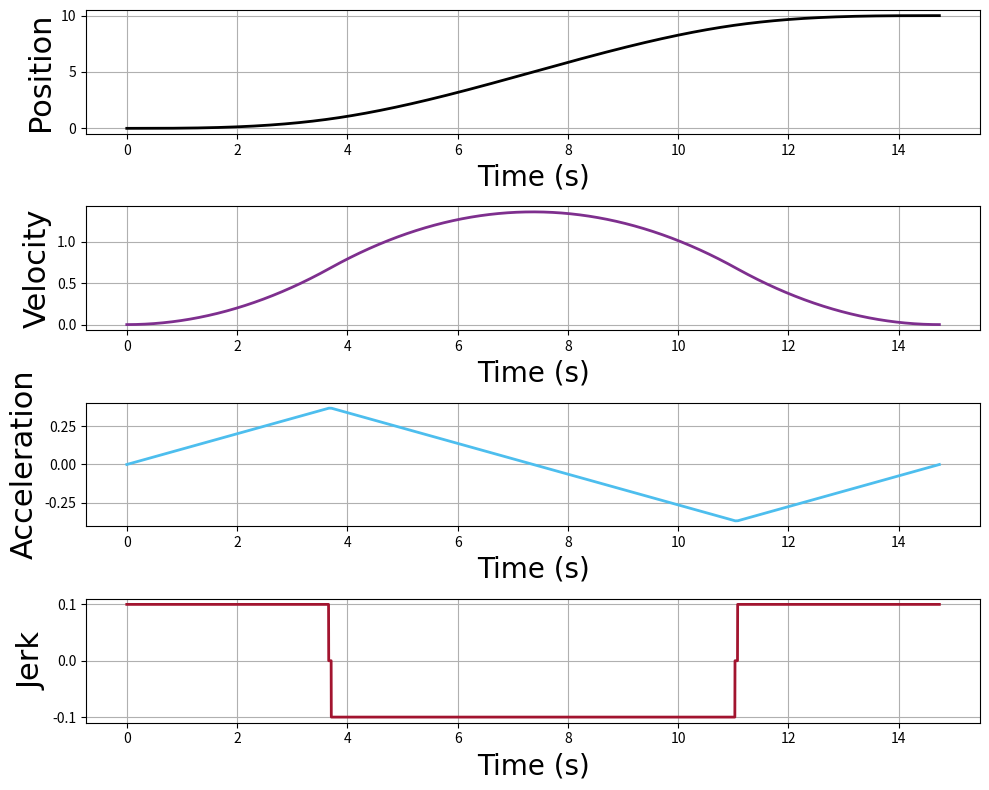

The matplotlib source for this figure:
import numpy as np
import sys, os
import matplotlib.pyplot as plt
from decimal import *
from mpl_toolkits.mplot3d import Axes3D
import pandas as pd
class SevenSegmentTrajectory:
    def __init__(self):
        # Input data
        self.dec = 16
        getcontext().prec = self.dec
        self.TrajectoryType = 'q2q'
        self.InitialPosition = np.array([1, 3, 8])  # [x, y, z]
        self.FinalPosition = np.array([4, 6, 9])    # [x, y, z]
        self.q0 = 0
        self.q1 = 10
        self.v0 = 1
        self.v1 = 0
        self.v_max = 10
        self.a_max = 10
        self.j_max = 30
        self.dt = 0.001
        self.lambda_val = Decimal('0.99')
        self.Error = []
        self.TimeTrajectory = []
        self.q = []
        self.v = []
        self.a = []
        self.j = []
        self.Position = []
        self.Velocity = []
        self.Acceleration = []
        self.Jerk = []
        self.Error_List = []
    
    def m_mod(self,x,y):
        return Decimal(str(x)) % Decimal(str(y))
    
    def build_error_list(self):
        self.Error_List = [
            '',
            'Error = 1 : Initial and final velocities have to be less than maximum velocity (v_max).',
            'Error = 2 : The starting and ending points are the same',
            'Error = 3 : The maximum values of velocity, acceleration, and jerk must be positive',
            'Error = 4 : It is not possible to create Seven Segment trajectory for this case. Please change one of the maximum speed or acceleration or jerk values',
            'Error = 5 : It is not possible to create Seven Segment trajectory for this case. Please change one of the maximum speed or acceleration or jerk values',
            'Error = 6 : (Delta = 0) It is not possible to create Seven Segment trajectory for this case. Please change one of the maximum speed or acceleration or jerk values',
            'Error = 7 : In this case summation of v0 and v1 must not be zero',
            'Error = 8 : It is not possible to create Seven Segment trajectory for this case. Please change one of the maximum speed or acceleration or jerk values',
            'Error = 9 : In this case summation of v0 and v1 must not be zero',
            'Error = 10: It is not possible to create Seven Segment trajectory for this case. Please change one of the maximum speed or acceleration or jerk values',
            'Error = 11: It is not possible to create Seven Segment trajectory for this case. Please change one of the maximum speed or acceleration or jerk values'
        ]

    def coordinate_conversion(self, trajectory_type):
        if trajectory_type == 'p2q':
            self.q0 = 0
            self.q1 = ((self.InitialPosition[0] - self.FinalPosition[0]) ** 2 +
                       (self.InitialPosition[1] - self.FinalPosition[1]) ** 2 +
                       (self.InitialPosition[2] - self.FinalPosition[2]) ** 2) ** Decimal('0.5')
        else:
            m = [(self.FinalPosition[0] - self.InitialPosition[0]) / self.q1,
                 (self.FinalPosition[1] - self.InitialPosition[1]) / self.q1,
                 (self.FinalPosition[2] - self.InitialPosition[2]) / self.q1]
            self.Position = (np.array([self.q]).T * np.transpose(np.array([m]).T)) + np.transpose(self.InitialPosition)
            self.Velocity = (np.array([self.v]).T * np.transpose(np.array([m]).T))
            self.Acceleration = (np.array([self.a]).T * np.transpose(np.array([m]).T))
            self.Jerk = (np.array([self.j]).T * np.transpose(np.array([m]).T))

    def BuildTrajectory(self):
        self.build_error_list()
        
        if self.TrajectoryType == 'p2p':
            self.coordinate_conversion('p2q')
        
        error = 0
        for one_counter in range(1):
            
            if max(self.v0, self.v1) > self.v_max:
                error = 1
                continue
            if self.q0 == self.q1:
                error = 2
                continue
            if min(self.v_max, self.a_max, self.j_max) <= 0:
                error = 3
                continue

            v_min = -self.v_max
            a_min = -self.a_max
            j_min = -self.j_max
            
            try:
                sigma = Decimal('2')
                if self.q1 < self.q0:
                    sigma = np.sign(self.q1 - self.q0)
                    self.q0 = sigma * self.q0
                    self.q1 = sigma * self.q1
                    self.v0 = sigma * self.v0
                    self.v1 = sigma * self.v1
                    
                    self.v_max = Decimal(((sigma + 1) / 2)) * self.v_max + Decimal((sigma - 1) / 2) * v_min
                    v_min = Decimal((sigma + 1) / 2) * v_min + Decimal((sigma - 1) / 2) * self.v_max
                    self.a_max = Decimal((sigma + 1) / 2) * self.a_max + Decimal((sigma - 1) / 2) * a_min
                    a_min = Decimal((sigma + 1) / 2) * a_min + Decimal((sigma - 1) / 2) * self.a_max
                    self.j_max = Decimal((sigma + 1) / 2) * self.j_max + Decimal((sigma - 1) / 2) * j_min
                    j_min = Decimal((sigma + 1) / 2) * j_min + Decimal((sigma - 1) / 2) * self.j_max

                # functions
                Tj_star = min(Decimal(str(np.sqrt(abs(self.v1 - self.v0)) / self.j_max)), self.a_max / self.j_max)

                if Tj_star < self.a_max / self.j_max:
                    if (self.q1 - self.q0) <= Tj_star * (self.v0 + self.v1):
                        error = 4
                        continue
                else:
                    if (self.q1 - self.q0) <= Decimal('0.5') * (self.v0 + self.v1) * (Tj_star + abs(self.v1 - self.v0) / self.a_max):
                        error = 5
                        continue

                # Case 1 v_lim = self.v_max
                if (self.v_max - self.v0) * self.j_max < self.a_max ** 2:
                    Tj_1 = np.sqrt((self.v_max - self.v0) / self.j_max)
                    Ta = 2 * Tj_1
                else:
                    Tj_1 = self.a_max / self.j_max
                    Ta = Tj_1 + (self.v_max - self.v0) / self.a_max

                if (self.v_max - self.v1) * self.j_max < self.a_max ** 2:
                    Tj_2 = np.sqrt((self.v_max + self.v1) / self.j_max)
                    Td = 2 * Tj_2
                else:
                    Tj_2 = self.a_max / self.j_max
                    Td = Tj_2 + (self.v_max - self.v1) / self.a_max
                    
                Tv = (self.q1 - self.q0) / self.v_max - Ta / 2 * (1 + self.v0 / self.v_max) - Td / 2 * (1 + self.v1 / self.v_max)
                # end Case 1

                if Tv <= 0:  # Case 2 v_lim < self.v_max
                    Tv = 0
                    # suppose self.a_max is reached
                    while True:
                        Tj = self.a_max / self.j_max
                        Tj_1 = Tj
                        Tj_2 = Tj

                        delta = self.a_max ** 4 / self.j_max ** 2 + 2 * (self.v0 ** 2 + self.v1 ** 2) + self.a_max * (
                                    4 * (self.q1 - self.q0) - 2 * self.a_max / self.j_max * (self.v0 + self.v1))

                        if delta < 0:
                            error = 6
                            continue

                        Ta = (self.a_max ** 2 / self.j_max - 2 * self.v0 + np.sqrt(delta)) / (2 * self.a_max)

                        Td = (self.a_max ** 2 / self.j_max - 2 * self.v1 + np.sqrt(delta)) / (2 * self.a_max)

                        if Ta < 0:
                            if (self.v1 + self.v0) == 0:
                                error = 7
                                continue
                            Ta = 0
                            Tj_1 = 0
                            Td = 2 * ((self.q1 - self.q0) / (self.v1 + self.v0))
                            Tj_2 = (self.j_max * (self.q1 - self.q0) - np.sqrt(
                                    self.j_max * (self.j_max * (self.q1 - self.q0) ** 2 + (self.v1 + self.v0) ** 2 * (
                                    self.v1 - self.v0)))) / (self.j_max * (self.v1 + self.v0))
                            if Tj_2 <= 0:
                                error = 8
                                continue
                            break

                        if Td < 0:
                            if (self.v1 + self.v0) == 0:
                                error = 9
                                continue
                            Td = 0
                            Tj_2 = 0
                            Ta = 2 * ((self.q1 - self.q0) / (self.v1 + self.v0))
                            Tj_1 = (self.j_max * (self.q1 - self.q0) - np.sqrt(
                                    self.j_max * (self.j_max * (self.q1 - self.q0) ** 2 - (self.v1 + self.v0) ** 2 * (
                                    self.v1 - self.v0)))) / (self.j_max * (self.v1 + self.v0))

                            if Tj_1 <= 0:
                                error = 10
                                continue

                            if Ta < 0:
                                Ta = 0
                                Tj_1 = 0
                                Td = 2 * ((self.q1 - self.q0) / (self.v1 + self.v0))
                                Tj_2 = (self.j_max * (self.q1 - self.q0) - np.sqrt(
                                        self.j_max * (self.j_max * (self.q1 - self.q0) ** 2 + (self.v1 + self.v0) ** 2 * (
                                        self.v1 - self.v0)))) / (self.j_max * (self.v1 + self.v0))
                                if Tj_2 <= 0:
                                    error = 11
                                    continue

                                break
                            break

                        if Ta < 2 * Tj or Td < 2 * Tj:
                            self.a_max = self.lambda_val * self.a_max
                        else:
                            break

                T = Ta + Tv + Td
                a_lim_a = self.j_max * Tj_1
                a_lim_d = -self.j_max * Tj_2
                v_lim = self.v1 - (Td - Tj_2) * a_lim_d
                
                Time_P1 = np.arange(0, ((Tj_1 - self.dt)-self.m_mod(Tj_1,self.dt)) + Decimal('0.00001'), self.dt)
                Time_P2 = np.arange((Tj_1-self.m_mod(Tj_1,self.dt)), (((Ta -Tj_1)-self.dt)-self.m_mod(Ta -Tj_1,self.dt)) + Decimal('0.00001'), self.dt)
                Time_P3 = np.arange(((Ta - Tj_1)-self.m_mod(Ta - Tj_1,self.dt)), ((Ta - self.dt)-self.m_mod(Ta,self.dt)) + Decimal('0.00001'), self.dt)
                Time_P4 = np.arange((Ta-self.m_mod(Ta,self.dt)), (((Ta + Tv) - self.dt)-self.m_mod(Ta+Tv,self.dt)) + Decimal('0.00001'), self.dt)
                Time_P5 = np.arange(((T - Td)-self.m_mod(T - Td,self.dt)), (((T - Td + Tj_2)-self.dt)-self.m_mod(T - Td + Tj_2,self.dt)) + Decimal('0.00001'), self.dt)
                Time_P6 = np.arange(((T - Td + Tj_2)-self.m_mod(T - Td + Tj_2,self.dt)), (((T - Tj_2)-self.dt)-self.m_mod(T - Tj_2,self.dt)) + Decimal('0.00001'), self.dt)
                Time_P7 = np.arange((T - Tj_2)-self.m_mod(T - Tj_2,self.dt), Decimal(T) + Decimal('0.00001') , Decimal(self.dt))
                
                Q_P1 = self.q0 + self.v0 * Time_P1 + self.j_max / 6 * Time_P1**3
                VQ_P1 = self.v0 + self.j_max / 2 * Time_P1**2
                AQ_P1 = self.j_max * Time_P1
                JQ_P1 = self.j_max * (np.abs(Time_P1) + 1) / (np.abs(Time_P1) + 1)

                Q_P2 = self.q0 + self.v0 * Time_P2 + a_lim_a / 6 * (3 * Time_P2**2 - 3 * Tj_1 * Time_P2 + Tj_1**2)
                VQ_P2 = self.v0 + a_lim_a * (Time_P2 - Tj_1 / 2)
                AQ_P2 = a_lim_a * (np.abs(Time_P2) + 1) / (np.abs(Time_P2) + 1)
                JQ_P2 = np.zeros_like(Time_P2)

                Q_P3 = self.q0 + (v_lim + self.v0) * Ta / 2 - v_lim * (Ta - Time_P3) - j_min / 6 * (Ta - Time_P3)**3
                VQ_P3 = v_lim + j_min / 2 * (Ta - Time_P3)**2
                AQ_P3 = -j_min * (Ta - Time_P3)
                JQ_P3 = -self.j_max * (np.abs(Time_P3) + 1) / (np.abs(Time_P3) + 1)

                Q_P4 = self.q0 + (v_lim + self.v0) * Ta / 2 + v_lim * (Time_P4 - Ta)
                VQ_P4 = v_lim * (np.abs(Time_P4) + 1) / (np.abs(Time_P4) + 1)
                AQ_P4 = np.zeros_like(Time_P4)
                JQ_P4 = np.zeros_like(Time_P4)

                Q_P5 = self.q1 - (v_lim + self.v1) * Td / 2 + v_lim * (Time_P5 - T + Td) - self.j_max / 6 * (Time_P5 - T + Td)**3
                VQ_P5 = v_lim - self.j_max / 2 * (Time_P5 - T + Td)**2
                AQ_P5 = -self.j_max * (Time_P5 - T + Td)
                JQ_P5 = -self.j_max * (np.abs(Time_P5) + 1) / (np.abs(Time_P5) + 1)

                Q_P6 = self.q1 - (v_lim + self.v1) * Td / 2 + v_lim * (Time_P6 - T + Td) + a_lim_d / 6 * (3 * (Time_P6 - T + Td)**2 - 3 * Tj_2 * (Time_P6 - T + Td) + Tj_2**2)
                VQ_P6 = v_lim + a_lim_d * (Time_P6 - T + Td - Tj_2 / 2)
                AQ_P6 = a_lim_d * (np.abs(Time_P6) + 1) / (np.abs(Time_P6) + 1)
                JQ_P6 = np.zeros_like(Time_P6)

                Q_P7 = self.q1 - self.v1 * (T - Time_P7) - self.j_max / 6 * (T - Time_P7)**3
                VQ_P7 = self.v1 + self.j_max / 2 * (T - Time_P7)**2
                AQ_P7 = -self.j_max * (T - Time_P7)
                JQ_P7 = self.j_max * (np.abs(Time_P7) + 1) / (np.abs(Time_P7) + 1)

                Final_Q = np.concatenate((Q_P1, Q_P2, Q_P3, Q_P4, Q_P5, Q_P6, Q_P7))
                Final_V = np.concatenate((VQ_P1, VQ_P2, VQ_P3, VQ_P4, VQ_P5, VQ_P6, VQ_P7))
                Final_A = np.concatenate((AQ_P1, AQ_P2, AQ_P3, AQ_P4, AQ_P5, AQ_P6, AQ_P7))
                Final_J = np.concatenate((JQ_P1, JQ_P2, JQ_P3, JQ_P4, JQ_P5, JQ_P6, JQ_P7))
                
                if sigma != 2:
                    Final_Q = sigma * Final_Q
                    Final_V = sigma * Final_V
                    Final_A = sigma * Final_A
                    Final_J = sigma * Final_J

                self.TimeTrajectory = np.arange(Decimal(0), T + Decimal('0.00001'), Decimal(self.dt))
                self.q = Final_Q
                self.v = Final_V
                self.a = Final_A
                self.j = Final_J

                if self.TrajectoryType == 'p2p':
                     self.coordinate_conversion('q2p')

            except Exception as e:
                exc_type, exc_obj, exc_tb = sys.exc_info()
                fname = os.path.split(exc_tb.tb_frame.f_code.co_filename)[1]
                print(exc_type, fname, exc_tb.tb_lineno,e)
                error = -1
                

        self.Error = error
        if error > 0:
            print(self.Error_List[error])
        if error == -1:
            print('oops! Syntax Error. Check that the entries are correct')
            
        
        return self, error
    
    def PlotTrajectory(self):

        if self.q.any():

            if self.TrajectoryType == 'q2q':
                
                if len(self.TimeTrajectory) != len(self.q):
                    self.TimeTrajectory = self.TimeTrajectory[0:len(self.TimeTrajectory)-1]
                fig, axs = plt.subplots(4, 1, figsize=(10,8))
                
                axs[0].plot(self.TimeTrajectory, self.q, linewidth=2, color='black')
                axs[0].set_xlabel('Time (s)', fontname='Times New Roman', fontsize=20)
                axs[0].set_ylabel('Position', fontname='Times New Roman', fontsize=22)
                axs[0].grid()
                
                axs[1].plot(self.TimeTrajectory, self.v, linewidth=2, color=[0.4940, 0.1840, 0.5560])
                axs[1].set_xlabel('Time (s)', fontname='Times New Roman', fontsize=20) 
                axs[1].set_ylabel('Velocity', fontname='Times New Roman', fontsize=22)
                axs[1].grid()
                
                axs[2].plot(self.TimeTrajectory, self.a, linewidth=2, color=[0.3010, 0.7450, 0.9330])
                axs[2].set_xlabel('Time (s)', fontname='Times New Roman', fontsize=20)
                axs[2].set_ylabel('Acceleration', fontname='Times New Roman', fontsize=22)
                axs[2].grid()
                
                axs[3].plot(self.TimeTrajectory, self.j, linewidth=2, color=[0.6350, 0.0780, 0.1840])
                axs[3].set_xlabel('Time (s)', fontname='Times New Roman', fontsize=20)
                axs[3].set_ylabel('Jerk', fontname='Times New Roman', fontsize=22)
                axs[3].grid()
                fig.tight_layout()
                plt.show()

            elif self.TrajectoryType == 'p2p':
                
                if len(self.TimeTrajectory) != len(self.Velocity):
                    self.TimeTrajectory = self.TimeTrajectory[0:len(self.TimeTrajectory)-1]
                
                try:
                    fig = plt.figure(figsize=(10,8))
                    ax = fig.add_subplot(1,2,1, projection='3d')
                    ax.plot3D(np.asarray(self.Position[:,0],dtype=float), np.asarray(self.Position[:,1],dtype=float), np.asarray(self.Position[:,2],dtype=float), linewidth=2, color='black')
                    ax.scatter(float(self.Position[-1,0]), float(self.Position[-1,1]), float(self.Position[-1,2]), s=15, marker='s', c='red') 
                    ax.scatter(float(self.Position[0,0]), float(self.Position[0,1]), float(self.Position[0,2]), s=30, marker='.')
                    ax.set_xlabel('X', fontname='Times New Roman', fontsize=20)
                    ax.set_ylabel('Y', fontname='Times New Roman', fontsize=22)
                    ax.set_zlabel('Z', fontname='Times New Roman', fontsize=22)
                    ax.set_title('Position', fontname='Times New Roman', fontsize=22)
                    ax.legend(['', 'End', 'Start'], loc='best', fontsize=22)
                    ax.grid()
                    axs = fig.add_subplot(3,2,2)
                    axs.plot(self.TimeTrajectory, np.linalg.norm(np.transpose(self.Velocity),axis=0), linewidth=2, color=[0.4940, 0.1840, 0.5560])
                    axs.set_xlabel('Time (s)', fontname='Times New Roman', fontsize=20)
                    axs.set_ylabel('Velocity', fontname='Times New Roman', fontsize=22)
                    axs.grid()
                    
                    axs = fig.add_subplot(3,2,4)
                    axs.plot(self.TimeTrajectory, np.linalg.norm(np.transpose(self.Acceleration),axis=0), linewidth=2, color=[0.3010, 0.7450, 0.9330])
                    axs.set_xlabel('Time (s)', fontname='Times New Roman', fontsize=20)
                    axs.set_ylabel('Acceleration', fontname='Times New Roman', fontsize=22)
                    axs.grid()
                    
                    axs = fig.add_subplot(3,2,6)
                    axs.plot(self.TimeTrajectory, np.linalg.norm(np.transpose(self.Jerk),axis=0), linewidth=2, color=[0.6350, 0.0780, 0.1840])
                    axs.set_xlabel('Time (s)', fontname='Times New Roman', fontsize=20)
                    axs.set_ylabel('Jerk', fontname='Times New Roman', fontsize=22)
                    axs.grid()
                    
                    plt.tight_layout()
                    plt.show()
                except Exception as e:
                    exc_type, exc_obj, exc_tb = sys.exc_info()
                    fname = os.path.split(exc_tb.tb_frame.f_code.co_filename)[1]
                    print(exc_type, fname, exc_tb.tb_lineno,e)
                
        else:
            print("You have to run BuildTrajectory first")
            
a=[0,10,0,0,10,1,0.1,0.001]
trajectory = SevenSegmentTrajectory()
trajectory.TrajectoryType = 'q2q'
trajectory.InitialPosition = [Decimal(1189.5), Decimal(0), Decimal(820.5)]
trajectory.FinalPosition = [Decimal(500), Decimal(0), Decimal(820.5)]
trajectory.q0 = Decimal(a[0])
trajectory.q1 = Decimal(a[1])
trajectory.v0 = Decimal(a[2])
trajectory.v1 = Decimal(a[3])
trajectory.v_max = Decimal(a[4])
trajectory.a_max = Decimal(a[5])
trajectory.j_max = Decimal(a[6])
trajectory.dt = Decimal(a[7])
trajectory.BuildTrajectory()
trajectory.PlotTrajectory()
df = pd.DataFrame(trajectory.q)
df.to_csv("test.csv",header=False, index=False)
